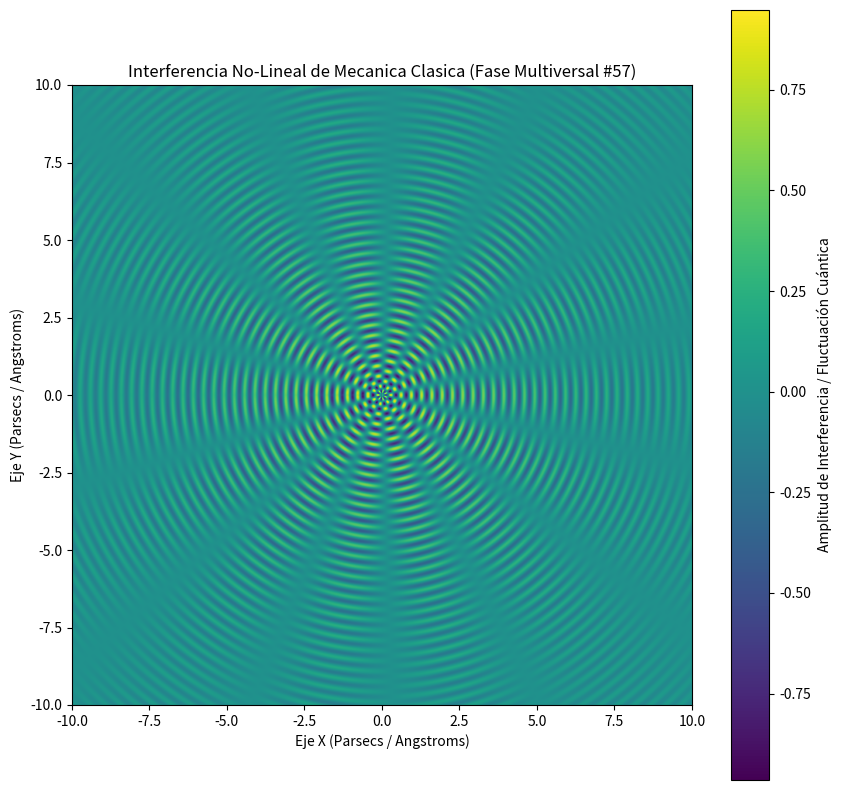

Generate this figure with matplotlib:
%matplotlib inline
# Simulación Multiversal: Mecanica Clasica - Variante 57
import numpy as np
import matplotlib.pyplot as plt

# Parámetros Físicos No-Lineales
omega_1 = 18.924
omega_2 = 7.158
lambda_decay = 0.193
phase_shift = 2.422

x = np.linspace(-10, 10, 800)
y = np.linspace(-10, 10, 800)
X, Y = np.meshgrid(x, y)

# Dinámica de Fluidos / Campos Tensor-Escalares (Fase Multiversal)
R = np.sqrt(X**2 + Y**2) + 1e-5
Z = (np.sin(omega_1 * R + phase_shift) * np.cos(omega_2 * np.arctan2(Y, X))) * np.exp(-lambda_decay * R)

plt.figure(figsize=(10, 10))
plt.imshow(Z, cmap='viridis', extent=[-10, 10, -10, 10], origin='lower')
plt.colorbar(label='Amplitud de Interferencia / Fluctuación Cuántica')
plt.title(r'Interferencia No-Lineal de Mecanica Clasica (Fase Multiversal #57)')
plt.xlabel('Eje X (Parsecs / Angstroms)')
plt.ylabel('Eje Y (Parsecs / Angstroms)')
plt.show()
